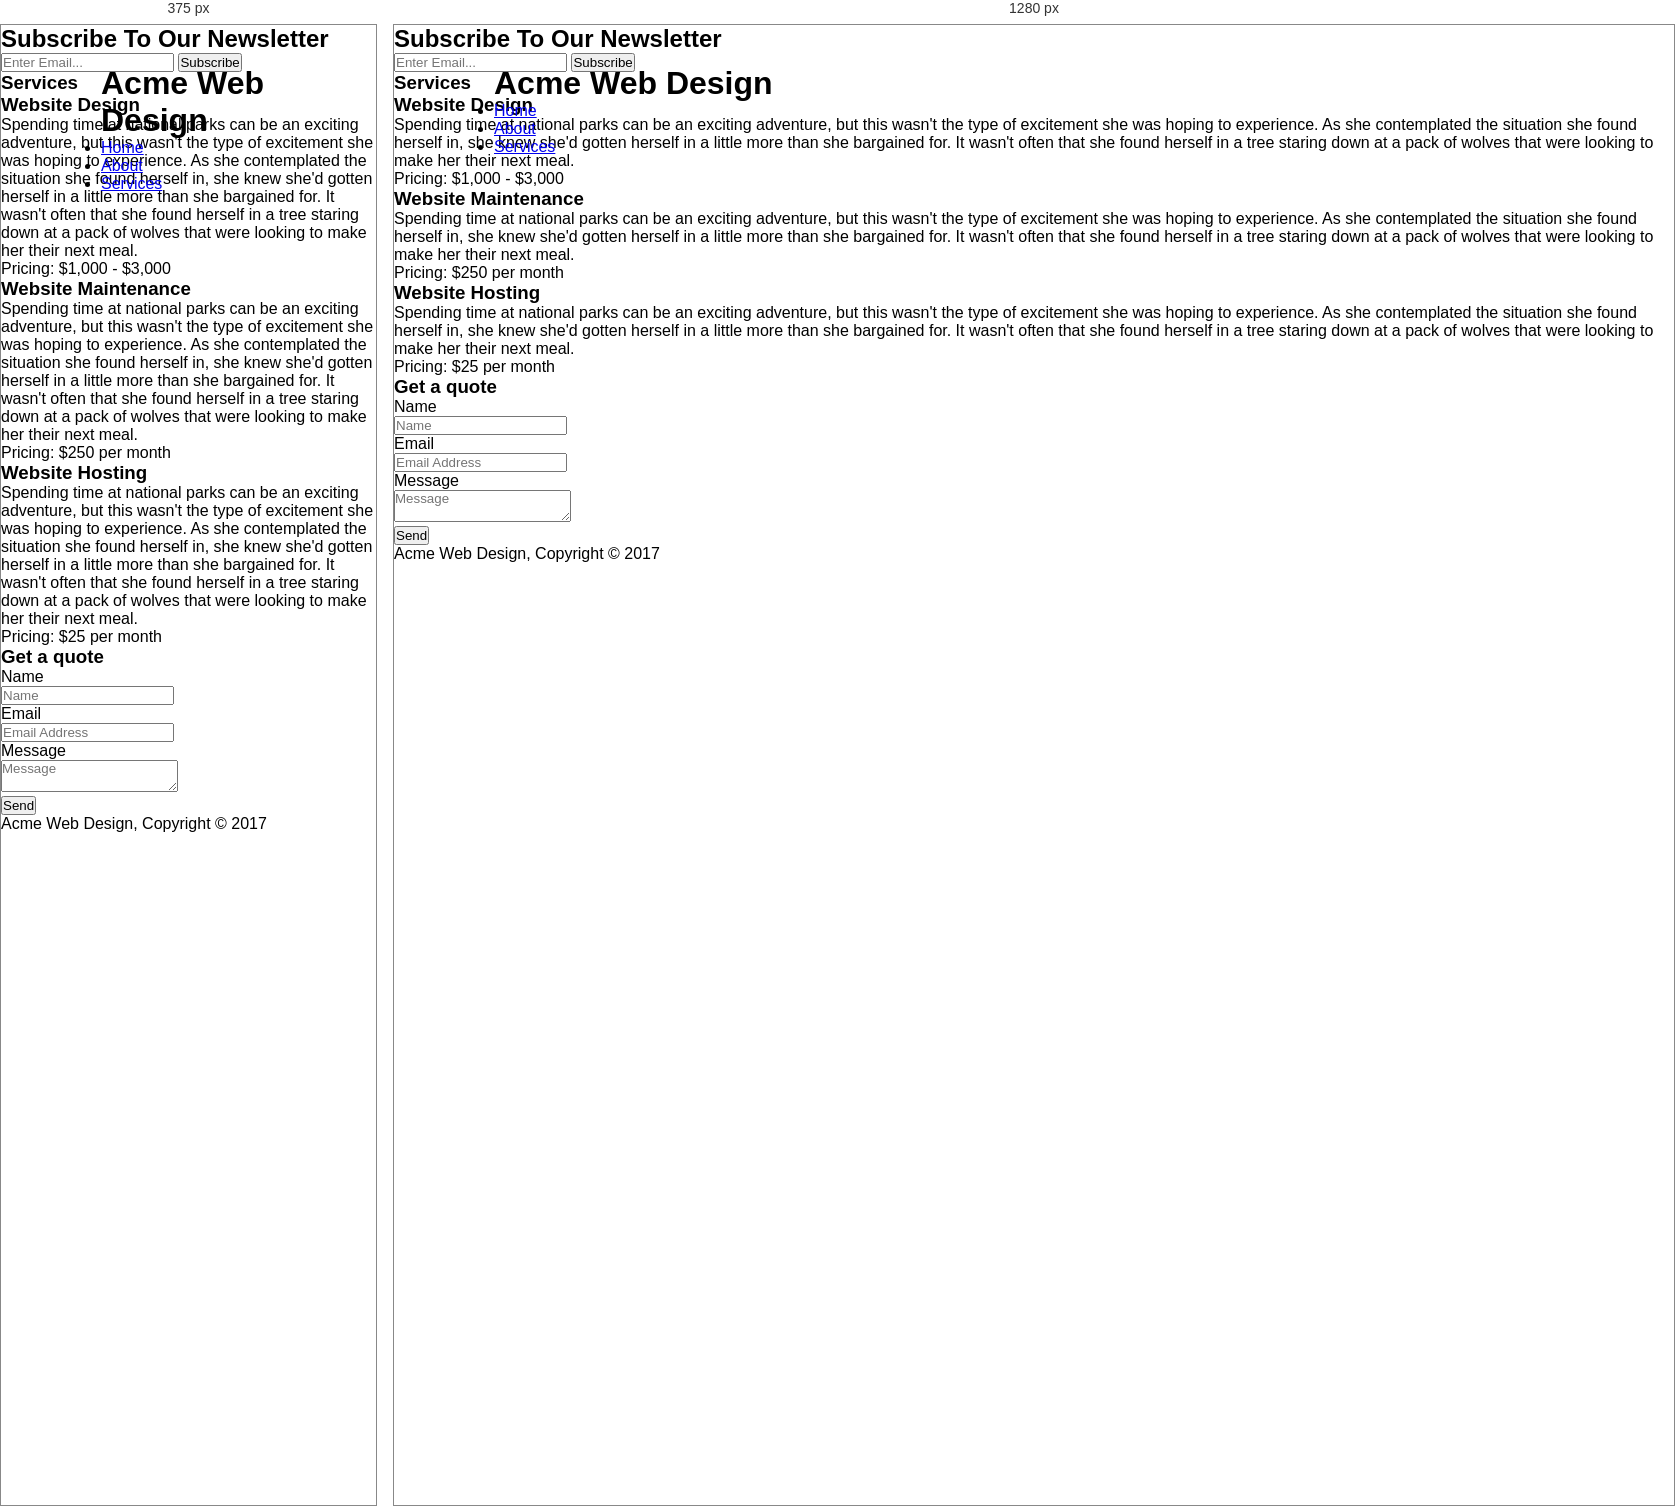
Rendered at 375 px and 1280 px, left to right.

<!-- file: services.html -->
<!DOCTYPE html>
<html>
    <head>
        <meta charset="utf-8">
        <meta name="viewport" content="width=device-width">
        <meta name="description" content="Affordable and professional web design">
        <meta name="keywords" content="web design, affordable web design, professional">
        <meta name="author" content="Will Hearn">
        <title>Acme Web Design | Services</title>
        <link rel="stylesheet" href="./css/style.css">
    </head>
    <body>
        <header>
            <div class="container">
                <div id="branding">
                    <h1><span class="highlight">Acme</span> Web Design</h1>
                </div>
                <nav>
                    <ul>
                        <li><a href="index.html">Home</a></li>    
                        <li><a href="about.html">About</a></li>
                        <li class="current"><a href="services.html">Services</a></li>
                    </ul>
                </nav>
            </div>                        
        </header>  

        <section id="newsletter">
            <div class="container">
                <h1>Subscribe To Our Newsletter</h1>
                <form>
                    <input type="email" placeholder="Enter Email...">
                    <button type="submit" class="button_1">Subscribe</button>    
                </form>
            </div>
        </section>

        <section id="main">
            <div class="container">
                <article id="main-col">
                    <h1 class="page-title">Services</h1>
                    <ul id="services">
                        <li>
                            <h3>Website Design</h3>
                            <p>Spending time at national parks can be an exciting adventure, but this wasn't the type of excitement she was hoping to experience. 
                                As she contemplated the situation she found herself in, she knew she'd gotten herself in a little more than she bargained for. 
                                It wasn't often that she found herself in a tree staring down at a pack of wolves that were looking to make her their next meal.
                            </p>
                            <p>Pricing: $1,000 - $3,000</p>
                        </li>
                        <li>
                            <h3>Website Maintenance</h3>
                            <p>Spending time at national parks can be an exciting adventure, but this wasn't the type of excitement she was hoping to experience. 
                                As she contemplated the situation she found herself in, she knew she'd gotten herself in a little more than she bargained for. 
                                It wasn't often that she found herself in a tree staring down at a pack of wolves that were looking to make her their next meal.
                            </p>
                            <p>Pricing: $250 per month</p>
                        </li>
                        <li>
                            <h3>Website Hosting</h3>
                            <p>Spending time at national parks can be an exciting adventure, but this wasn't the type of excitement she was hoping to experience. 
                                As she contemplated the situation she found herself in, she knew she'd gotten herself in a little more than she bargained for. 
                                It wasn't often that she found herself in a tree staring down at a pack of wolves that were looking to make her their next meal.
                            </p>
                            <p>Pricing: $25 per month</p>
                        </li>
                    </ul>
                </article>        

                <aside id="sidebar">
                    <div class="dark">
                    <h3>Get a quote</h3>
                    <form class="quote">
                        <div>
                            <label>Name</label><br>
                            <input type="text" placeholder="Name">
                        </div>
                        <div>
                            <label>Email</label><br>
                            <input type="email" placeholder="Email Address">
                        </div>
                        <div>
                            <label>Message</label><br>
                            <textarea placeholder="Message"></textarea>
                        </div>
                        <button class="button_1" type="submit">Send</button>
                    </form>
                    </div>
                </aside>
            </div>
        </section>

        <footer>
            <p>Acme Web Design, Copyright &copy; 2017</p>
        </footer>
    </body>
</html>

/* @media block from css/style.css */
@media (max-width: 991px)
{
  .showcase,
  .showcase header
  {
    padding: 40px;
  }
  .text h2
  {
    font-size: 3em;
  }
  .text h3
  {
    font-size: 2em;
  }
}